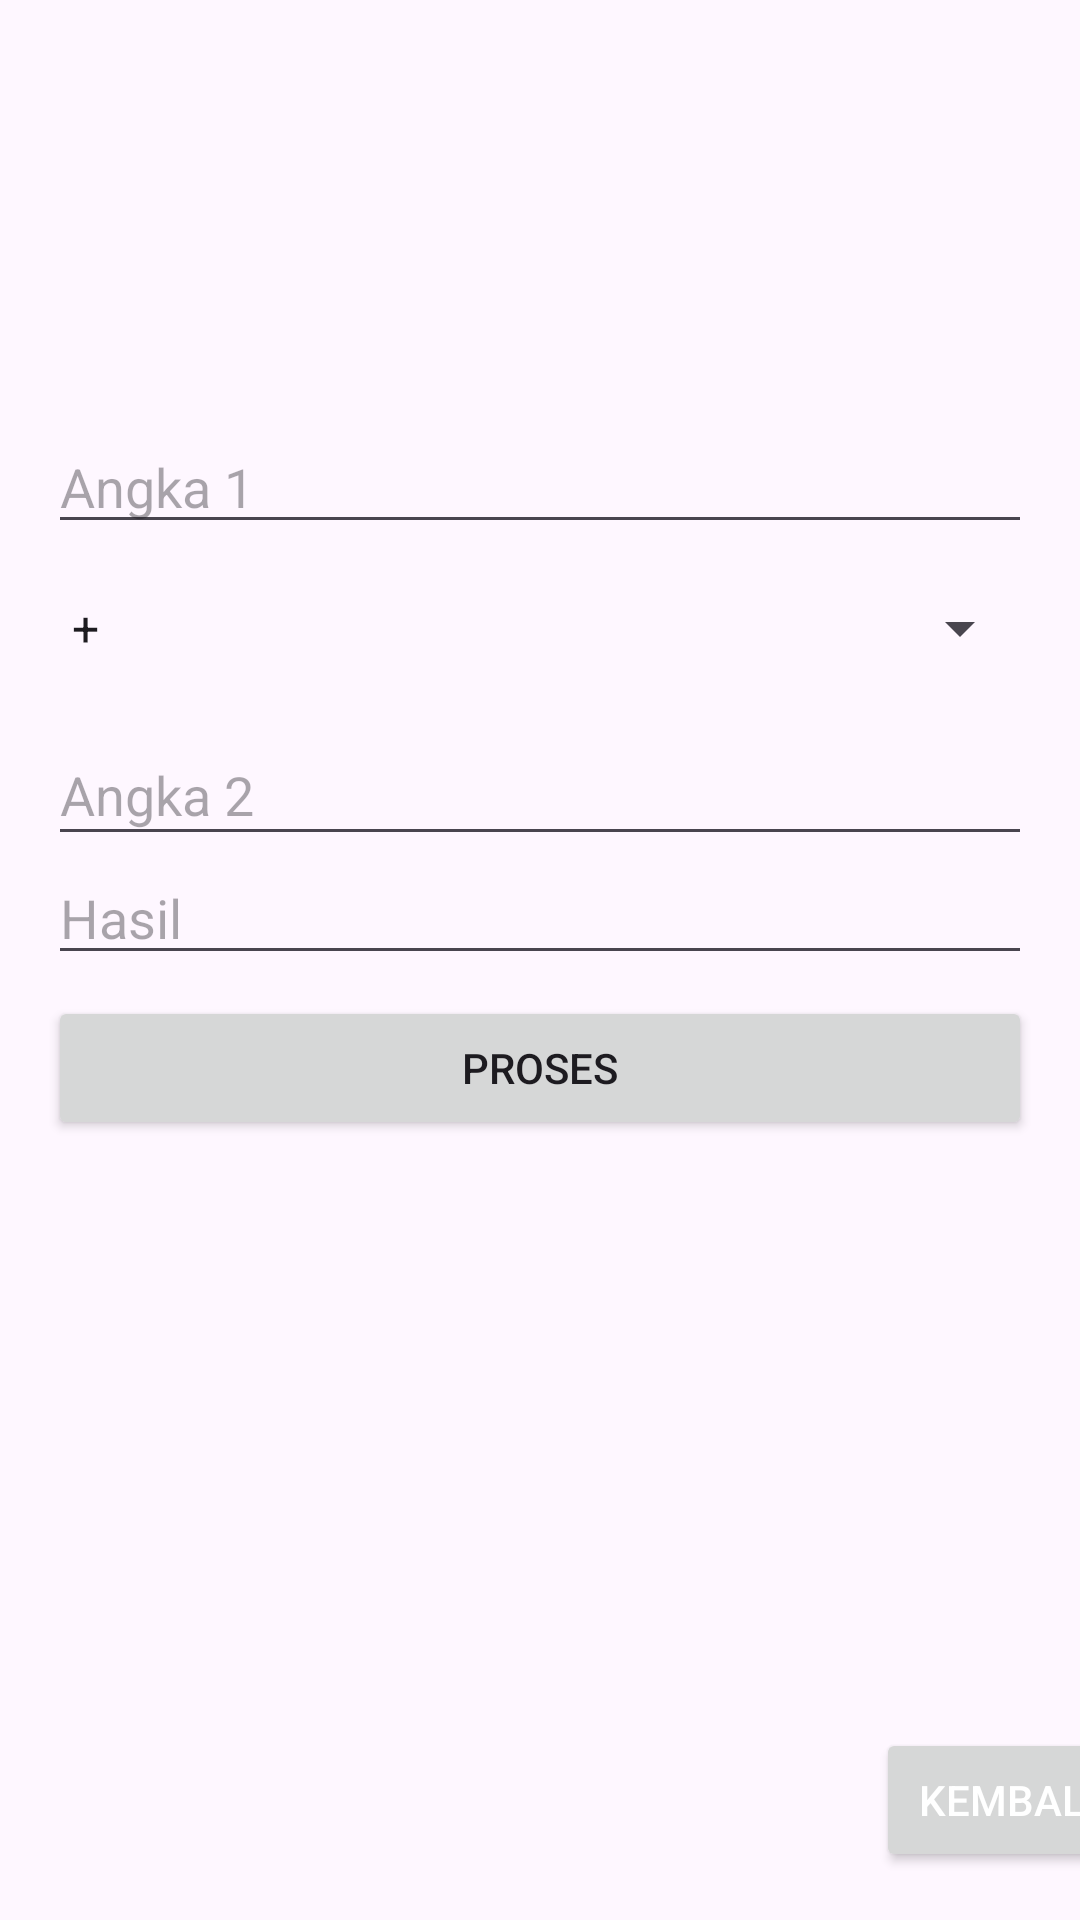

Here is an Android app screen rendered from its layout file. Give the layout XML and the strings, colors and styles it references.
<!-- AndroidManifest.xml: application theme Theme.KK4_XIRPL -->
<!-- res/layout/activity_kalkulator_sederhana.xml -->
<?xml version="1.0" encoding="utf-8"?>
<androidx.constraintlayout.widget.ConstraintLayout xmlns:android="http://schemas.android.com/apk/res/android"
    xmlns:app="http://schemas.android.com/apk/res-auto"
    xmlns:tools="http://schemas.android.com/tools"
    android:id="@+id/main"
    android:layout_width="match_parent"
    android:layout_height="match_parent"
    tools:context=".KalkulatorSederhana">

    <EditText
        android:id="@+id/txtAngka1"
        android:layout_width="0dp"
        android:layout_height="wrap_content"
        android:layout_marginStart="16dp"
        android:layout_marginTop="140dp"
        android:layout_marginEnd="16dp"
        android:ems="10"
        android:hint="Angka 1"
        android:inputType="text"
        app:layout_constraintEnd_toEndOf="parent"
        app:layout_constraintHorizontal_bias="0.0"
        app:layout_constraintStart_toStartOf="parent"
        app:layout_constraintTop_toTopOf="parent" />

    <EditText
        android:id="@+id/txtAngka2"
        android:layout_width="0dp"
        android:layout_height="44dp"
        android:layout_marginStart="16dp"
        android:layout_marginTop="20dp"
        android:layout_marginEnd="16dp"
        android:ems="10"
        android:hint="Angka 2"
        android:inputType="text"
        app:layout_constraintEnd_toEndOf="parent"
        app:layout_constraintHorizontal_bias="1.0"
        app:layout_constraintStart_toStartOf="parent"
        app:layout_constraintTop_toBottomOf="@+id/spOperator" />

    <Button
        android:id="@+id/btnProses"
        android:layout_width="0dp"
        android:layout_height="wrap_content"
        android:layout_marginStart="16dp"
        android:layout_marginEnd="16dp"
        android:layout_marginBottom="260dp"
        android:text="Proses"
        app:layout_constraintBottom_toBottomOf="parent"
        app:layout_constraintEnd_toEndOf="parent"
        app:layout_constraintHorizontal_bias="1.0"
        app:layout_constraintStart_toStartOf="parent" />

    <EditText
        android:id="@+id/txtHasil"
        android:layout_width="0dp"
        android:layout_height="wrap_content"
        android:layout_marginStart="16dp"
        android:layout_marginTop="16dp"
        android:layout_marginEnd="16dp"
        android:layout_marginBottom="16dp"
        android:ems="10"
        android:hint="Hasil"
        android:inputType="text"
        app:layout_constraintBottom_toTopOf="@+id/btnProses"
        app:layout_constraintEnd_toEndOf="parent"
        app:layout_constraintHorizontal_bias="0.0"
        app:layout_constraintStart_toStartOf="parent"
        app:layout_constraintTop_toBottomOf="@+id/txtAngka2"
        app:layout_constraintVertical_bias="0.666" />

    <Spinner
        android:id="@+id/spOperator"
        android:layout_width="0dp"
        android:layout_height="wrap_content"
        android:layout_marginStart="16dp"
        android:layout_marginTop="16dp"
        android:layout_marginEnd="16dp"
        android:entries="@array/spOperator"
        app:layout_constraintEnd_toEndOf="parent"
        app:layout_constraintHorizontal_bias="0.0"
        app:layout_constraintStart_toStartOf="parent"
        app:layout_constraintTop_toBottomOf="@+id/txtAngka1" />

    <Button
        android:id="@+id/btnKembaliKalkulator"
        android:layout_width="0dp"
        android:layout_height="wrap_content"
        android:layout_marginStart="292dp"
        android:layout_marginTop="196dp"
        android:text="Kembali"
        android:textColor="#FFFFFF"
        android:textColorLink="@color/white"
        android:textSize="14sp"
        app:layout_constraintStart_toStartOf="parent"
        app:layout_constraintTop_toBottomOf="@+id/btnProses" />

</androidx.constraintlayout.widget.ConstraintLayout>
<!-- resources referenced by this layout -->
<resources>
  <array name="spOperator">
          <item>+</item>
          <item>-</item>
          <item>x</item>
          <item>:</item>
      </array>
  <style name="Theme.KK4_XIRPL" parent="Base.Theme.KK4_XIRPL" />
  <style name="Base.Theme.KK4_XIRPL" parent="Theme.Material3.DayNight.NoActionBar">
          
          
      </style>
  <!-- not gathered from this repository: default colours our renderer supplied (Android Studio template values) -->
  <color name="white">#FFFFFFFF</color>
</resources>
